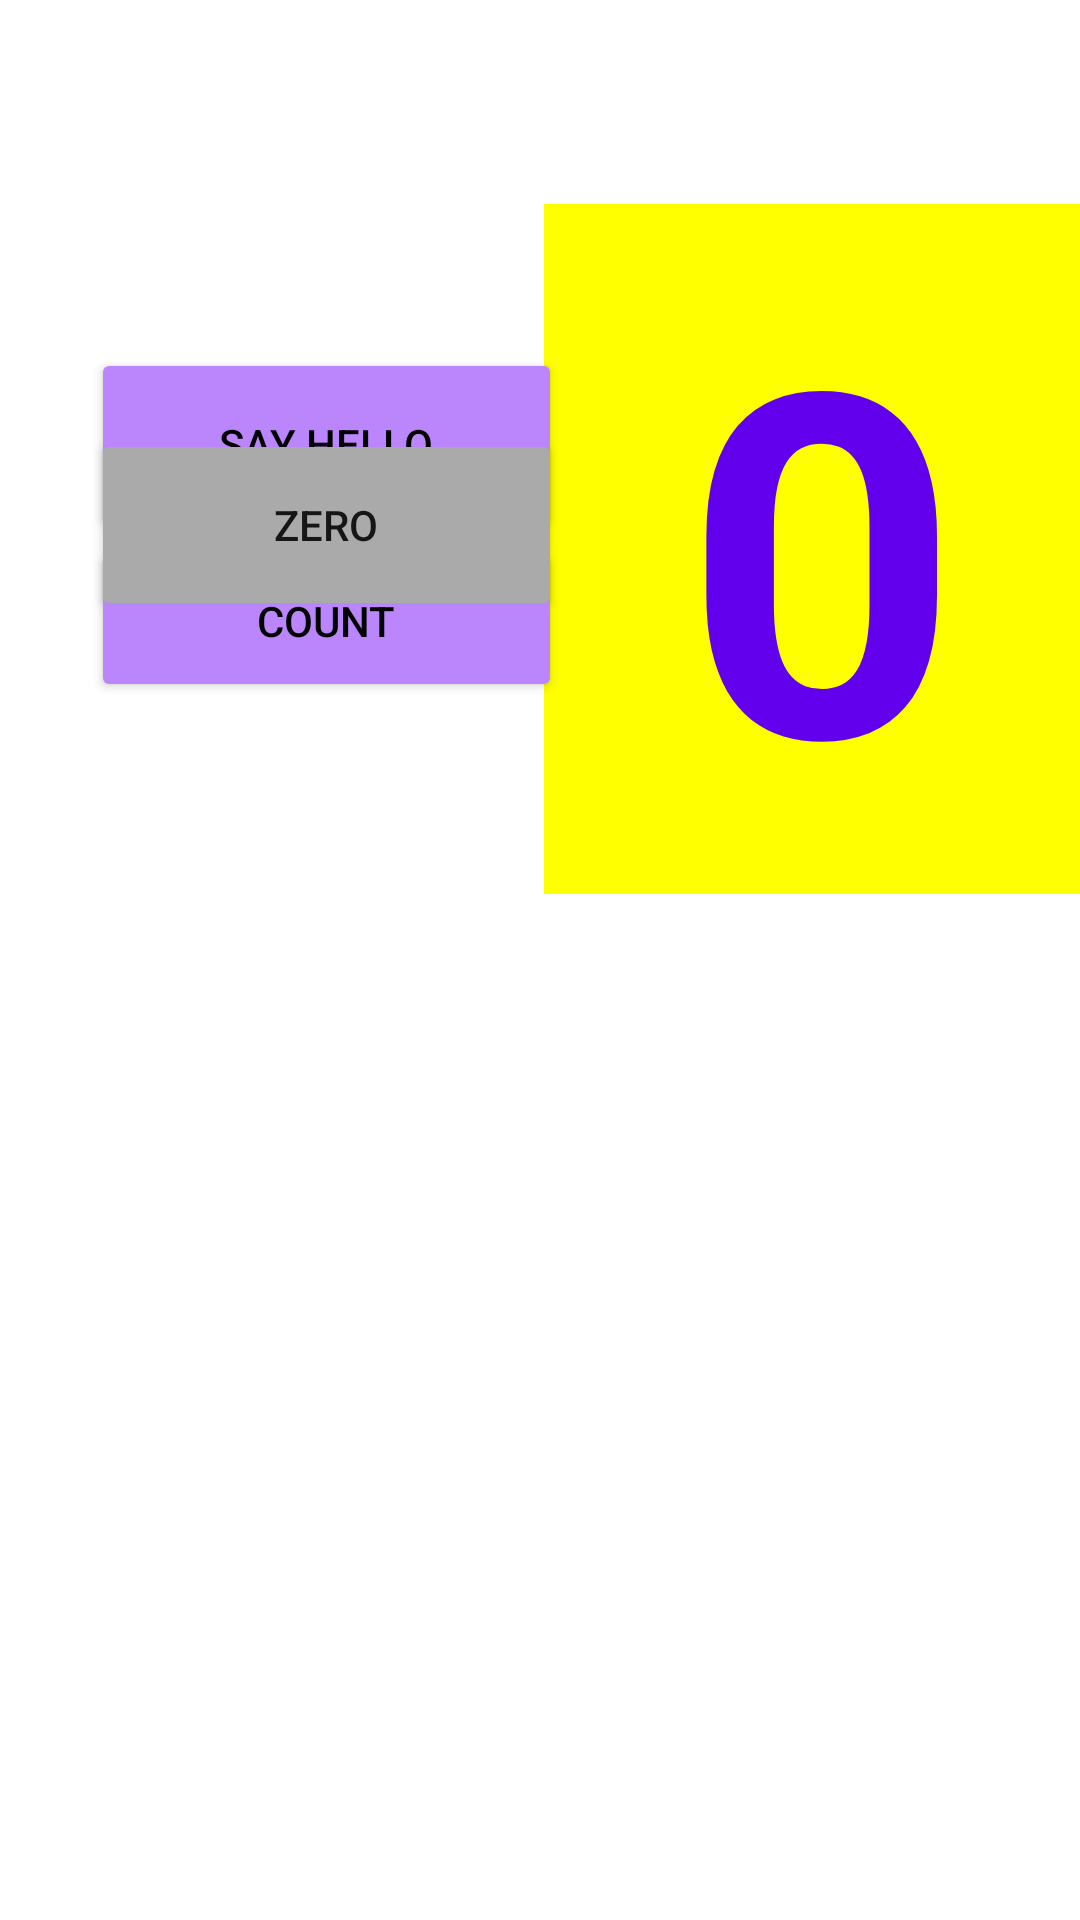

Layout XML and referenced resources for this Android screen:
<!-- AndroidManifest.xml: application theme Theme.Aston_Intensive_Lesson2 -->
<!-- res/layout/activity_hello_constraint.xml -->
<?xml version="1.0" encoding="utf-8"?>
<androidx.constraintlayout.widget.ConstraintLayout xmlns:android="http://schemas.android.com/apk/res/android"
    xmlns:app="http://schemas.android.com/apk/res-auto"
    xmlns:tools="http://schemas.android.com/tools"
    android:id="@+id/button"
    style="b"
    android:layout_width="match_parent"
    android:layout_height="match_parent">

    <Button
        android:id="@+id/button_toast"
        android:layout_width="157dp"
        android:layout_height="64dp"
        android:layout_marginTop="116dp"
        android:backgroundTint="@color/purple_200"
        android:text="@string/button_label_toast"
        android:textColor="@color/black"
        app:layout_constraintBottom_toTopOf="@+id/button_count"
        app:layout_constraintEnd_toEndOf="parent"
        app:layout_constraintHorizontal_bias="0.149"
        app:layout_constraintStart_toStartOf="parent"
        app:layout_constraintTop_toTopOf="parent"
        app:layout_constraintVertical_bias="0.0"
        tools:ignore="VisualLintButtonSize" />

    <Button
        android:id="@+id/button_count"
        android:layout_width="157dp"
        android:layout_height="54dp"
        android:layout_marginTop="180dp"
        android:backgroundTint="@color/purple_200"
        android:text="@string/button_label_count"
        android:textColor="@color/black"
        app:layout_constraintEnd_toEndOf="parent"
        app:layout_constraintHorizontal_bias="0.149"
        app:layout_constraintStart_toStartOf="parent"
        app:layout_constraintTop_toTopOf="parent"
        tools:ignore="VisualLintButtonSize" />

    <TextView
        android:id="@+id/show_count"
        android:layout_width="185dp"
        android:layout_height="230dp"
        android:layout_marginTop="68dp"
        android:background="#FFFF00"
        android:gravity="center_horizontal|center_vertical"
        android:text="@string/count_initial_value"
        android:textColor="@color/purple_500"
        android:textSize="160sp"
        android:textStyle="bold"
        app:layout_constraintEnd_toEndOf="parent"
        app:layout_constraintStart_toEndOf="@+id/button_count"
        app:layout_constraintTop_toTopOf="parent" />

    <Button
        android:id="@+id/button_zero"
        android:layout_width="157dp"
        android:layout_height="64dp"
        android:layout_marginBottom="433dp"
        android:backgroundTint="@android:color/darker_gray"

        android:text="@string/zero"
        app:layout_constraintBottom_toBottomOf="parent"
        app:layout_constraintEnd_toEndOf="parent"
        app:layout_constraintHorizontal_bias="0.149"
        app:layout_constraintStart_toStartOf="parent" />
</androidx.constraintlayout.widget.ConstraintLayout>
<!-- resources referenced by this layout -->
<resources>
  <string name="button_label_count">Count</string>
  <string name="button_label_toast">Say Hello</string>
  <string name="count_initial_value">0</string>
  <string name="zero">zero</string>
  <style name="Theme.Aston_Intensive_Lesson2" parent="Theme.MaterialComponents.DayNight.DarkActionBar">
          
          <item name="colorPrimary">@color/purple_500</item>
          <item name="colorPrimaryVariant">@color/purple_700</item>
          <item name="colorOnPrimary">@color/white</item>
          
          <item name="colorSecondary">@color/teal_200</item>
          <item name="colorSecondaryVariant">@color/teal_700</item>
          <item name="colorOnSecondary">@color/black</item>
          
          <item name="android:statusBarColor">?attr/colorPrimaryVariant</item>
          
      </style>
  <!-- not gathered from this repository: default colours our renderer supplied (Android Studio template values) -->
  <color name="purple_200">#FFBB86FC</color>
  <color name="purple_500">#FF6200EE</color>
  <color name="purple_700">#FF3700B3</color>
  <color name="teal_200">#FF03DAC5</color>
  <color name="teal_700">#FF018786</color>
  <color name="black">#FF000000</color>
  <color name="white">#FFFFFFFF</color>
</resources>
